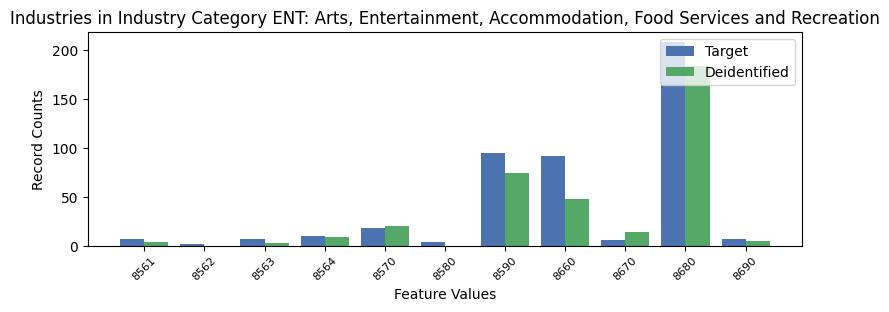

The file beside this chart, header and first rows:
, INDP, count_target, count_deidentified
8, 8561, 7, 4.0
5, 8562, 2, 0.0
10, 8563, 7, 3.0
6, 8564, 10, 9.0
3, 8570, 18, 20.0
9, 8580, 4, 0.0
2, 8590, 95, 74.0
1, 8660, 92, 48.0
7, 8670, 6, 14.0
0, 8680, 208, 184.0
4, 8690, 7, 5.0
